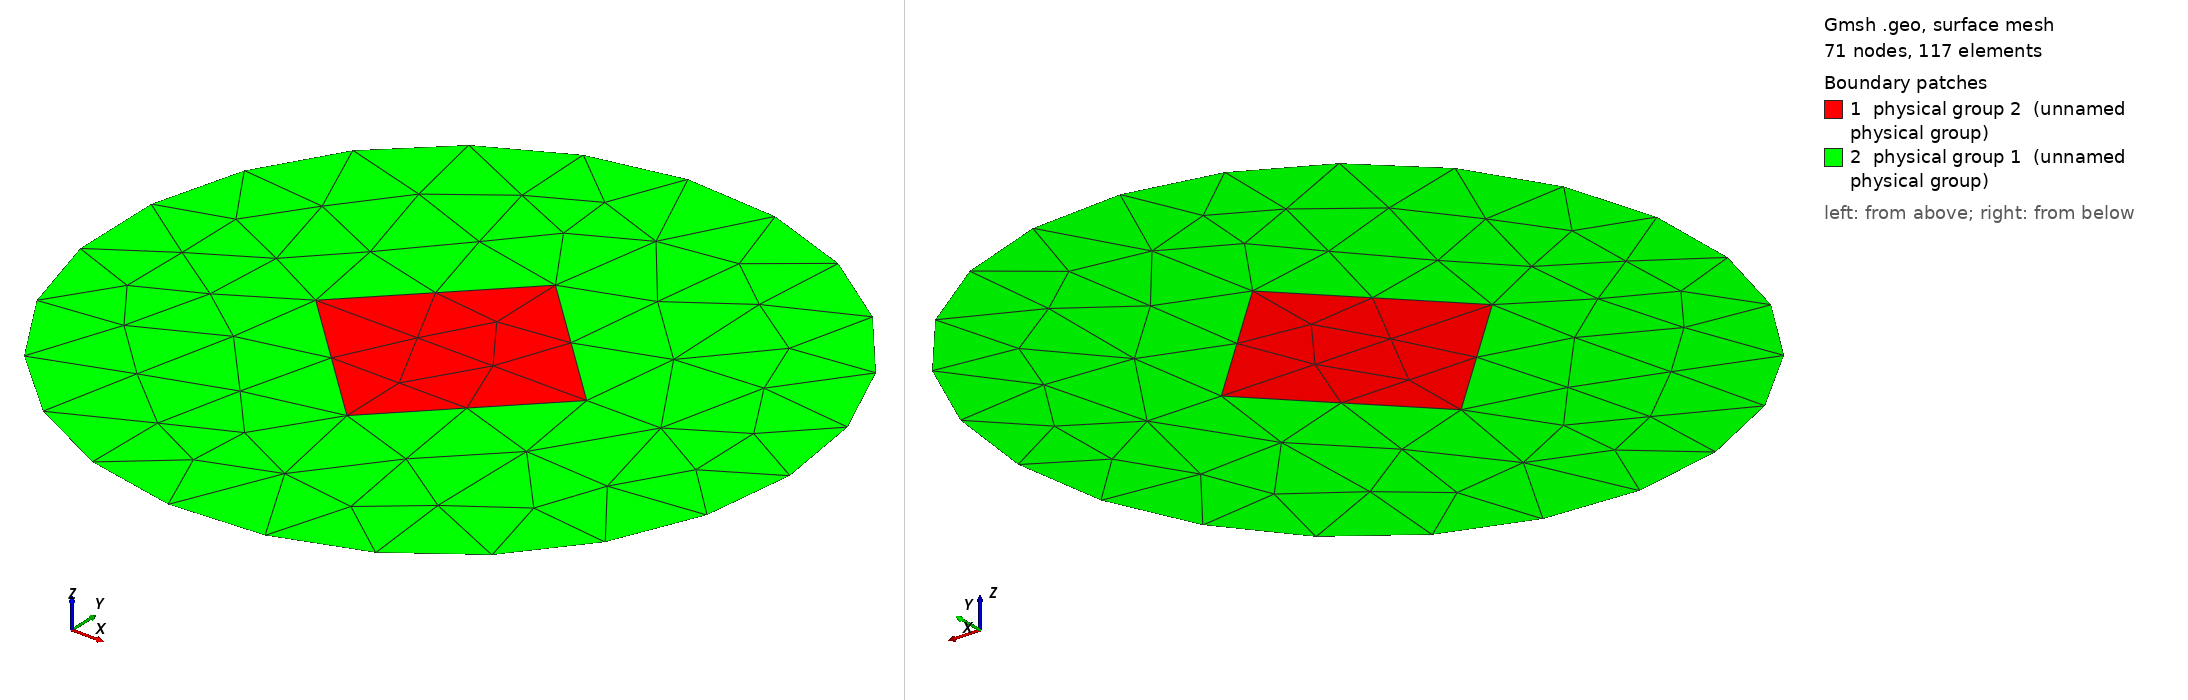

Gmsh geometry script, surface-meshed: 71 nodes, 117 surface elements. Boundary patches (legend numbers): 1 physical group 2 (unnamed physical group), 2 physical group 1 (unnamed physical group). Left view from above one corner, right view from below the opposite corner. Legend entries are the model's physical surfaces. The drawing asked Gmsh for element sizes between 1% and 20% of the model's largest extent; the script's own settings can give other sizes.

=== penetrable_scatterer_2d_1.geo (drawn) ===
// ----------------------------------------------------------------------------
//
// Gmsh GEO file
//
// 2D circular domain with a penetrable scatterer
//
// ----------------------------------------------------------------------------
// Copyright (C) 2026 Adeeb Arif Kor

SetFactory("OpenCASCADE");

// Geometry and mesh parameters

wavelength = 0.1;
domainRadius = 1.0;

lc = wavelength / 5;
Mesh.CharacteristicLengthMin = lc;
Mesh.CharacteristicLengthMax = lc;

// Create domain
Disk(1) = {0., 0., 0., domainRadius, domainRadius};

// Create scatterer
Point(2) = {-0.4, 0.0, 0};
Point(3) = {0.0, -0.4, 0};
Point(4) = {0.4, 0.0, 0};
Point(5) = {0.0, 0.4, 0};

Line(2) = {2, 3};
Line(3) = {3, 4};
Line(4) = {4, 5};
Line(5) = {5, 2};

Line Loop(2) = {2, 3, 4, 5};

Plane Surface(3) = {2};

// Fragment disks
s[] = BooleanFragments{ Surface{1}; Delete; }{ Surface{3}; Delete; };

// Get boundary curves
boundary[] = Boundary{ Surface{s[1]}; };

// Set physical curves and surfaces
Physical Curve(1) = { boundary[0] };
Physical Surface(1) = {4};
Physical Surface(2) = {3};
